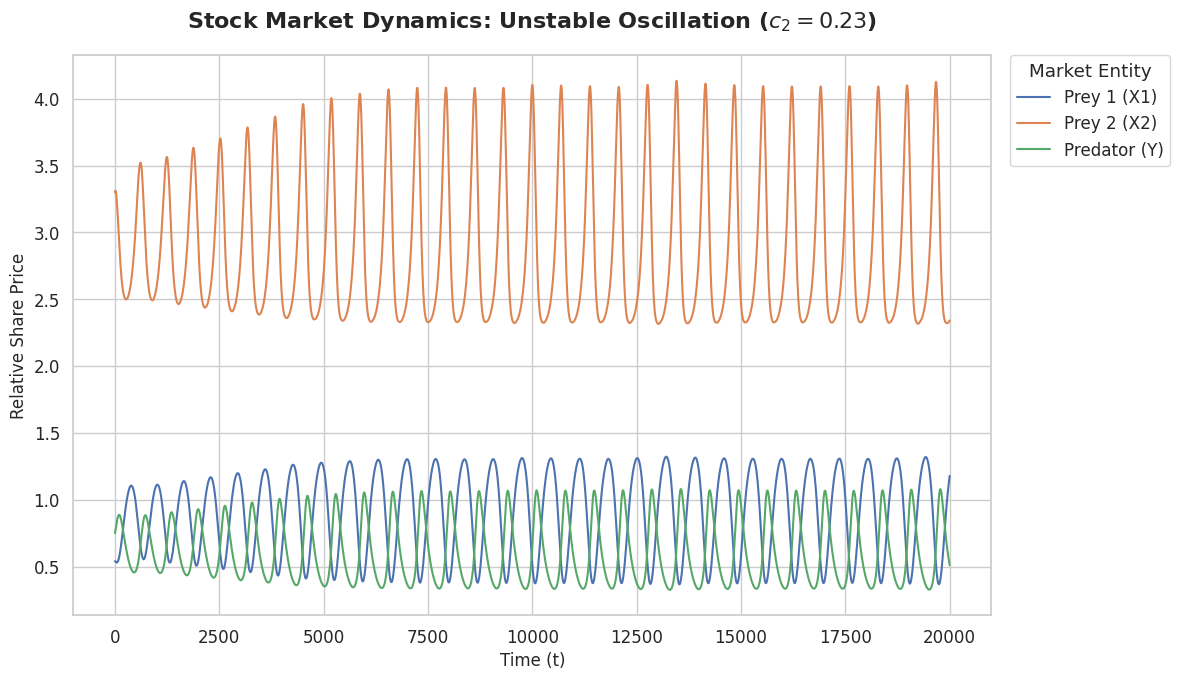

Here is the Python script that generated this plot:
import numpy as np
import pandas as pd
import seaborn as sns
import matplotlib.pyplot as plt
from scipy.integrate import solve_ivp

# Code rewritten from matlab to py 

# Parameters Dataset 2 from  paper  

p = {
    's1': 0.04, 's2': 0.05,
    'K1': 5,    'K2': 10,
    'm12': 0.01, 'm21': 0.02,
    'v1': 0.03, 'v2': 0.03,
    'a1': 0.1,  'a2': 0.3,
    'b1': 0.02, 'b2': 3,
    'c1': 0.1,  'c2': 0.23, # c2 > 0.228   Unstable behavior
    'mu': 0.02
}


# Initial Conditions
y0 = [0.54, 3.3, 0.75] # X1, X2, Y

# Time Setup
t_span = [0, 20000]
t_eval = np.linspace(0, 20000, 20000)

# System of DE
def prey_predator_system(t, y):
    X1, X2, Y = y
 
    r1 = X1 / (X1 + p['a2'] * X2 + p['b2'] * Y)
    r2 = X2 / (X2 + p['a1'] * X1 + p['b1'] * Y)
    
    dX1_dt = p['s1']*X1*(1 - X1/p['K1']) - p['m12']*X1*X2 - p['v1']*X1*Y*r1
    dX2_dt = p['s2']*X2*(1 - X2/p['K2']) - p['m21']*X1*X2 - p['v2']*X2*Y*r2
    dY_dt  = -p['mu']*Y + p['c1']*p['v1']*X1*Y*r1 + p['c2']*p['v2']*X2*Y*r2
    
    return [dX1_dt, dX2_dt, dY_dt]

# 3. Solve
solution = solve_ivp(prey_predator_system, t_span, y0, t_eval=t_eval, method='RK45')

# DataFrame
df = pd.DataFrame(solution.y.T, columns=['Prey 1 (X1)', 'Prey 2 (X2)', 'Predator (Y)'])
df['Time'] = solution.t

df_long = df.melt('Time', var_name='Company', value_name='Relative Share Price')

# Plotting with Seaborn
sns.set_theme(style="whitegrid", context="notebook", font_scale=1.1)

plt.figure(figsize=(12, 7))

plot = sns.lineplot(
    data=df_long, 
    x='Time', 
    y='Relative Share Price', 
    hue='Company', 
    palette='deep',       
    linewidth=1.5
)

# Titles and Labels
plt.title(f"Stock Market Dynamics: Unstable Oscillation ($c_2={p['c2']}$)", fontsize=16, fontweight='bold', pad=20)
plt.ylabel("Relative Share Price", fontsize=12)
plt.xlabel("Time (t)", fontsize=12)

 
plt.legend(title='Market Entity', bbox_to_anchor=(1.02, 1), loc='upper left', borderaxespad=0)

# Save the plot
plt.tight_layout()
plt.savefig('stock_dynamics.png', dpi=300)
plt.show()


header = "Time\tX1\tX2\tY"
np.savetxt('results_seaborn.txt', np.column_stack((solution.t, solution.y.T)), 
           fmt='%.6f', delimiter='\t', header=header, comments='')
print("Data saved to results_seaborn.txt")